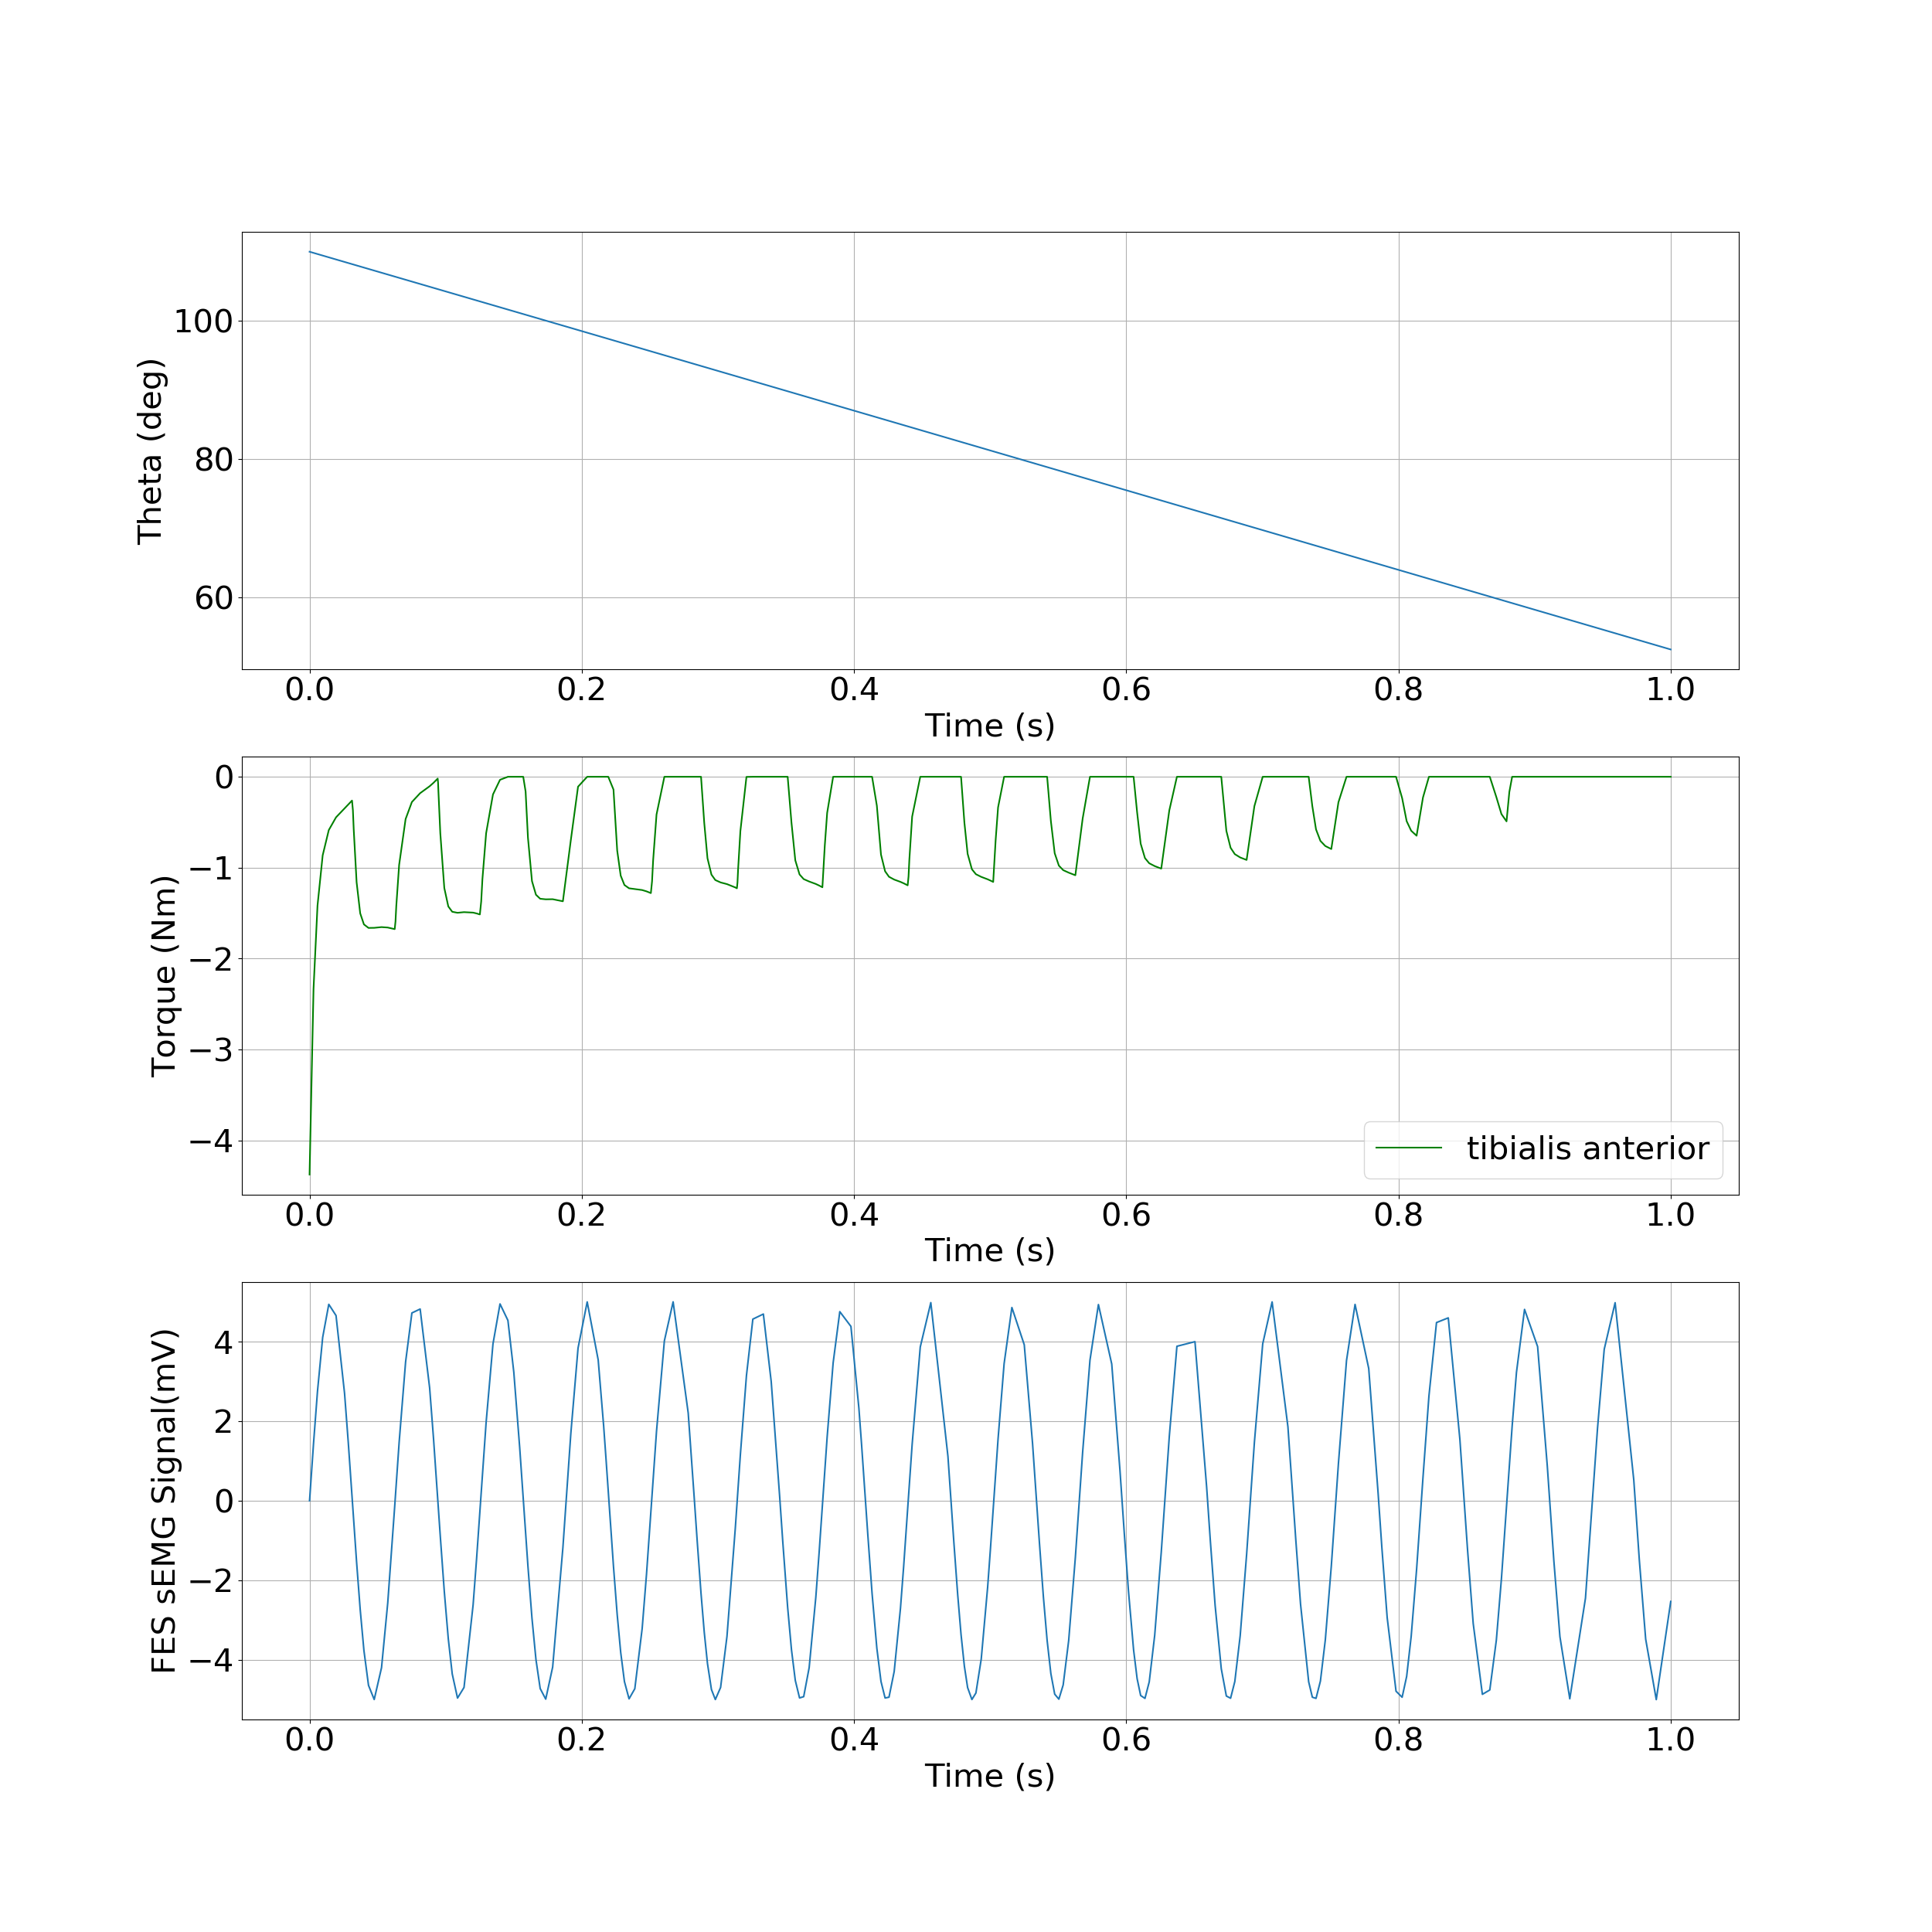

The table this chart was drawn from, first rows:
, time, theta, torque
0, 0.0, 1.92, -4.376
1, 0.002918, 1.917, -2.334
2, 0.005837, 1.914, -1.418
3, 0.009641, 1.91, -0.8642
4, 0.01412, 1.906, -0.5864
5, 0.01945, 1.9, -0.4462
6, 0.02572, 1.894, -0.3483
7, 0.02846, 1.891, -0.3061
8, 0.0312, 1.889, -0.2616
9, 0.03185, 1.888, -0.369
10, 0.03244, 1.887, -0.5775
11, 0.03456, 1.885, -1.16
12, 0.0372, 1.883, -1.502
13, 0.03994, 1.88, -1.624
14, 0.04331, 1.877, -1.663
15, 0.0475, 1.872, -1.662
16, 0.05287, 1.867, -1.654
17, 0.05745, 1.862, -1.659
18, 0.06198, 1.858, -1.674
19, 0.06256, 1.857, -1.676
20, 0.06313, 1.857, -1.591
21, 0.06371, 1.856, -1.423
22, 0.06581, 1.854, -0.9693
23, 0.07056, 1.849, -0.4651
24, 0.07518, 1.845, -0.2776
25, 0.08124, 1.839, -0.1803
26, 0.08822, 1.832, -0.104
27, 0.09105, 1.829, -0.06637
28, 0.09388, 1.826, -0.02404
29, 0.09414, 1.826, -0.0198
30, 0.09441, 1.825, -0.06424
31, 0.09468, 1.825, -0.1665
32, 0.09606, 1.824, -0.6213
33, 0.09899, 1.821, -1.223
34, 0.1019, 1.818, -1.426
35, 0.1048, 1.815, -1.485
36, 0.1087, 1.811, -1.496
37, 0.1135, 1.806, -1.489
38, 0.1202, 1.8, -1.495
39, 0.1226, 1.797, -1.503
40, 0.1251, 1.795, -1.515
41, 0.1261, 1.794, -1.373
42, 0.127, 1.793, -1.128
43, 0.1297, 1.79, -0.6211
44, 0.1347, 1.785, -0.1945
45, 0.1399, 1.78, -0.03317
46, 0.1457, 1.774, -0.0
47, 0.1501, 1.77, -0.0
48, 0.1544, 1.765, -0.0
49, 0.1557, 1.764, -0.0
50, 0.157, 1.763, -0.0
51, 0.1587, 1.761, -0.162
52, 0.1604, 1.759, -0.6717
53, 0.1634, 1.756, -1.148
54, 0.1663, 1.753, -1.298
55, 0.1694, 1.75, -1.342
56, 0.1735, 1.746, -1.348
57, 0.1786, 1.741, -1.347
58, 0.1861, 1.734, -1.37
59, 0.1919, 1.728, -0.6971
... 226 more rows
